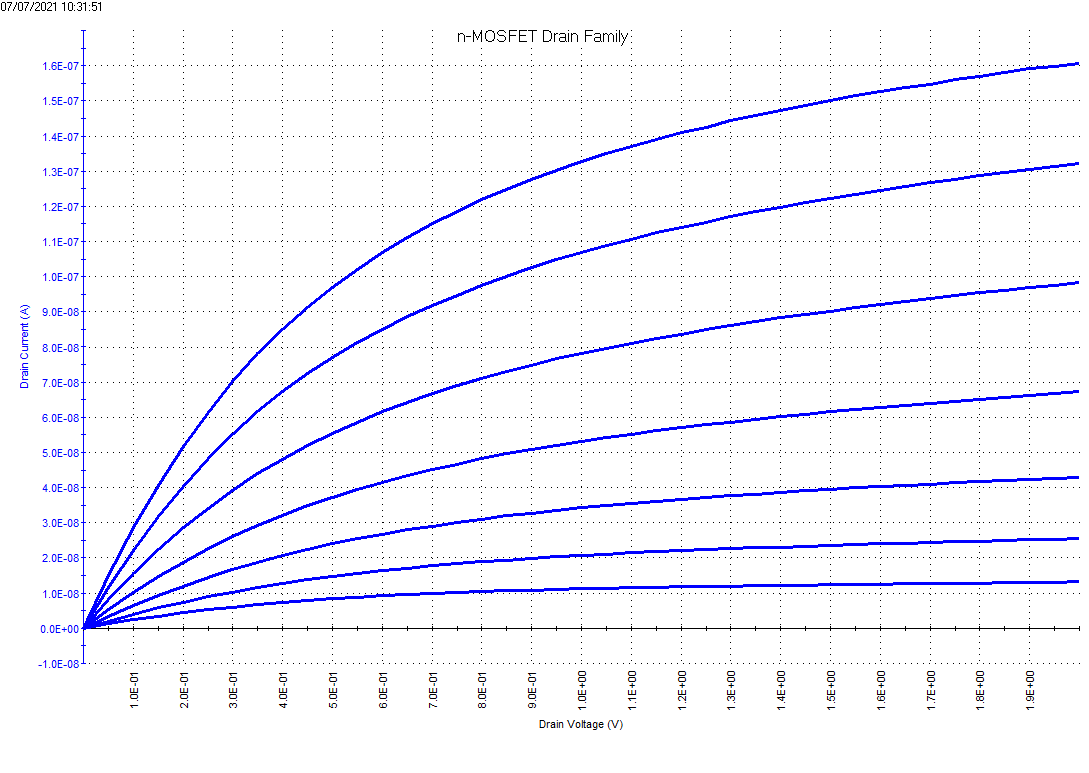

Source data for this figure (header and first rows):
DrainI(1), DrainV(1), BulkI(1), BulkV(1), GateI(1), GateV(1), DrainI(2), DrainV(2), BulkI(2), BulkV(2), GateI(2), GateV(2), DrainI(3), DrainV(3), BulkI(3), BulkV(3), GateI(3), GateV(3), DrainI(4), DrainV(4), BulkI(4), BulkV(4), GateI(4), GateV(4)
-9.4703E-12, 000.0000E-3, 16.3556E-12, 2.0000E+0, 6.8935E-12, -3.0000E+0, -13.1740E-12, 000.0000E-3, 8.8945E-12, 2.0000E+0, 1.9312E-12, -2.5000E+0, -27.6097E-12, 000.0000E-3, 9.7424E-12, 2.0000E+0, 6.9356E-12, -2.0000E+0, -53.3668E-12, 000.0000E-3, 9.2336E-12, 2.0000E+0, 3.6554E-12, -1.5000E+0
1.2654E-9, 50.0000E-3, 16.4828E-12, 2.0000E+0, 3.0666E-12, -3.0000E+0, 2.0562E-9, 50.0000E-3, 10.8870E-12, 2.0000E+0, 4.1180E-12, -2.5000E+0, 3.3066E-9, 50.0000E-3, 8.8097E-12, 2.0000E+0, 4.6226E-12, -2.0000E+0, 5.2546E-9, 50.0000E-3, 10.4630E-12, 2.0000E+0, 3.2769E-12, -1.5000E+0
2.4098E-9, 100.0000E-3, 15.8469E-12, 2.0000E+0, 5.7581E-12, -3.0000E+0, 3.9931E-9, 100.0000E-3, 11.3109E-12, 2.0000E+0, -2.9890E-12, -2.5000E+0, 6.4199E-9, 100.0000E-3, 10.1239E-12, 2.0000E+0, 4.6647E-12, -2.0000E+0, 10.1705E-9, 100.0000E-3, 9.5728E-12, 2.0000E+0, 8.3654E-12, -1.5000E+0
3.4470E-9, 150.0000E-3, 15.1687E-12, 2.0000E+0, 291.1144E-15, -3.0000E+0, 5.7894E-9, 150.0000E-3, 10.0391E-12, 2.0000E+0, 10.0476E-12, -2.5000E+0, 9.3182E-9, 150.0000E-3, 10.8021E-12, 2.0000E+0, 4.1600E-12, -2.0000E+0, 14.6991E-9, 150.0000E-3, 10.5054E-12, 2.0000E+0, 3.6974E-12, -1.5000E+0
4.3817E-9, 200.0000E-3, 14.8719E-12, 2.0000E+0, -1.9798E-12, -3.0000E+0, 7.4344E-9, 200.0000E-3, 10.8446E-12, 2.0000E+0, 8.1131E-12, -2.5000E+0, 11.9920E-9, 200.0000E-3, 10.0391E-12, 2.0000E+0, 5.0432E-12, -2.0000E+0, 18.8478E-9, 200.0000E-3, 10.8870E-12, 2.0000E+0, 5.2534E-12, -1.5000E+0
5.2198E-9, 250.0000E-3, 14.7023E-12, 2.0000E+0, -339.6866E-15, -3.0000E+0, 8.9361E-9, 250.0000E-3, 11.3109E-12, 2.0000E+0, 4.7908E-12, -2.5000E+0, 14.4569E-9, 250.0000E-3, 9.9119E-12, 2.0000E+0, 4.3282E-12, -2.0000E+0, 22.6557E-9, 250.0000E-3, 10.0391E-12, 2.0000E+0, 6.6832E-12, -1.5000E+0
5.9942E-9, 300.0000E-3, 14.0664E-12, 2.0000E+0, 3.6974E-12, -3.0000E+0, 10.3138E-9, 300.0000E-3, 10.1663E-12, 2.0000E+0, 5.3375E-12, -2.5000E+0, 16.7116E-9, 300.0000E-3, 10.1239E-12, 2.0000E+0, 8.2813E-12, -2.0000E+0, 26.1251E-9, 300.0000E-3, 11.4805E-12, 2.0000E+0, 5.6740E-12, -1.5000E+0
6.6881E-9, 350.0000E-3, 12.2860E-12, 2.0000E+0, -213.5375E-15, -3.0000E+0, 11.5684E-9, 350.0000E-3, 10.5479E-12, 2.0000E+0, 164.9514E-15, -2.5000E+0, 18.7793E-9, 350.0000E-3, 10.0391E-12, 2.0000E+0, 3.4030E-12, -2.0000E+0, 29.3057E-9, 350.0000E-3, 12.3707E-12, 2.0000E+0, 8.3233E-12, -1.5000E+0
7.3105E-9, 400.0000E-3, 14.7023E-12, 2.0000E+0, 4.7908E-12, -3.0000E+0, 12.7149E-9, 400.0000E-3, 10.4630E-12, 2.0000E+0, 9.2906E-12, -2.5000E+0, 20.6617E-9, 400.0000E-3, 10.8446E-12, 2.0000E+0, -87.3745E-15, -2.0000E+0, 32.2072E-9, 400.0000E-3, 10.2935E-12, 2.0000E+0, 5.0852E-12, -1.5000E+0
7.8851E-9, 450.0000E-3, 12.3283E-12, 2.0000E+0, 7.6084E-12, -3.0000E+0, 13.7644E-9, 450.0000E-3, 10.0815E-12, 2.0000E+0, 15.1361E-12, -2.5000E+0, 22.3979E-9, 450.0000E-3, 11.6077E-12, 2.0000E+0, 4.5385E-12, -2.0000E+0, 34.8589E-9, 450.0000E-3, 11.3109E-12, 2.0000E+0, 7.3561E-12, -1.5000E+0
8.3916E-9, 500.0000E-3, 14.2784E-12, 2.0000E+0, 8.6177E-12, -3.0000E+0, 14.7081E-9, 500.0000E-3, 10.7598E-12, 2.0000E+0, 5.2534E-12, -2.5000E+0, 23.9828E-9, 500.0000E-3, 10.3783E-12, 2.0000E+0, 3.9077E-12, -2.0000E+0, 37.2680E-9, 500.0000E-3, 11.0141E-12, 2.0000E+0, 8.0710E-12, -1.5000E+0
8.8510E-9, 550.0000E-3, 14.3208E-12, 2.0000E+0, -1.1387E-12, -3.0000E+0, 15.5838E-9, 550.0000E-3, 11.0989E-12, 2.0000E+0, 1.7629E-12, -2.5000E+0, 25.4208E-9, 550.0000E-3, 12.2011E-12, 2.0000E+0, 1.7209E-12, -2.0000E+0, 39.5077E-9, 550.0000E-3, 9.8696E-12, 2.0000E+0, 6.9776E-12, -1.5000E+0
9.2544E-9, 600.0000E-3, 12.2860E-12, 2.0000E+0, 6.1786E-12, -3.0000E+0, 16.3824E-9, 600.0000E-3, 10.6326E-12, 2.0000E+0, 2.9405E-12, -2.5000E+0, 26.7479E-9, 600.0000E-3, 11.0565E-12, 2.0000E+0, 3.4871E-12, -2.0000E+0, 41.5325E-9, 600.0000E-3, 10.3783E-12, 2.0000E+0, 1.1321E-12, -1.5000E+0
9.6255E-9, 650.0000E-3, 13.1762E-12, 2.0000E+0, 2.4358E-12, -3.0000E+0, 17.0977E-9, 650.0000E-3, 9.8696E-12, 2.0000E+0, 3.7395E-12, -2.5000E+0, 27.9732E-9, 650.0000E-3, 9.4032E-12, 2.0000E+0, 585.4761E-15, -2.0000E+0, 43.4080E-9, 650.0000E-3, 10.4207E-12, 2.0000E+0, 3.7815E-12, -1.5000E+0
9.9557E-9, 700.0000E-3, 13.7273E-12, 2.0000E+0, 4.2021E-12, -3.0000E+0, 17.7478E-9, 700.0000E-3, 11.9468E-12, 2.0000E+0, -87.3745E-15, -2.5000E+0, 29.0826E-9, 700.0000E-3, 11.0565E-12, 2.0000E+0, 207.0011E-15, -2.0000E+0, 45.1299E-9, 700.0000E-3, 9.2760E-12, 2.0000E+0, 3.3189E-12, -1.5000E+0
10.2422E-9, 750.0000E-3, 11.4805E-12, 2.0000E+0, 4.3282E-12, -3.0000E+0, 18.3583E-9, 750.0000E-3, 10.8021E-12, 2.0000E+0, -1.6433E-12, -2.5000E+0, 30.1206E-9, 750.0000E-3, 11.7772E-12, 2.0000E+0, 2.2676E-12, -2.0000E+0, 46.7163E-9, 750.0000E-3, 11.4381E-12, 2.0000E+0, 1.1742E-12, -1.5000E+0
10.4986E-9, 800.0000E-3, 12.9642E-12, 2.0000E+0, 1.4265E-12, -3.0000E+0, 18.9046E-9, 800.0000E-3, 9.8271E-12, 2.0000E+0, -2.1480E-12, -2.5000E+0, 31.0852E-9, 800.0000E-3, 9.4456E-12, 2.0000E+0, -1.1807E-12, -2.0000E+0, 48.1835E-9, 800.0000E-3, 10.2935E-12, 2.0000E+0, 3.1087E-12, -1.5000E+0
10.7165E-9, 850.0000E-3, 13.2610E-12, 2.0000E+0, -45.3248E-15, -3.0000E+0, 19.4108E-9, 850.0000E-3, 11.0989E-12, 2.0000E+0, -2.0639E-12, -2.5000E+0, 31.9444E-9, 850.0000E-3, 11.2261E-12, 2.0000E+0, 4.4964E-12, -2.0000E+0, 49.5844E-9, 850.0000E-3, 10.4207E-12, 2.0000E+0, 5.5898E-12, -1.5000E+0
10.8978E-9, 900.0000E-3, 12.1163E-12, 2.0000E+0, 2.2676E-12, -3.0000E+0, 19.8849E-9, 900.0000E-3, 12.4131E-12, 2.0000E+0, 3.1087E-12, -2.5000E+0, 32.7705E-9, 900.0000E-3, 10.5054E-12, 2.0000E+0, 3.3610E-12, -2.0000E+0, 50.8347E-9, 900.0000E-3, 10.4630E-12, 2.0000E+0, 8.7018E-12, -1.5000E+0
11.0872E-9, 950.0000E-3, 13.6849E-12, 2.0000E+0, 2.1835E-12, -3.0000E+0, 20.3274E-9, 950.0000E-3, 9.7424E-12, 2.0000E+0, 4.7067E-12, -2.5000E+0, 33.5453E-9, 950.0000E-3, 10.1663E-12, 2.0000E+0, -4.2927E-12, -2.0000E+0, 52.0617E-9, 950.0000E-3, 9.8271E-12, 2.0000E+0, 6.1786E-12, -1.5000E+0
11.2725E-9, 1.0000E+0, 13.8121E-12, 2.0000E+0, -1.9377E-12, -3.0000E+0, 20.7136E-9, 1.0000E+0, 11.9044E-12, 2.0000E+0, -507.8993E-15, -2.5000E+0, 34.2538E-9, 1.0000E+0, 9.7000E-12, 2.0000E+0, 2.8563E-12, -2.0000E+0, 53.1792E-9, 1.0000E+0, 10.7598E-12, 2.0000E+0, 3.6133E-12, -1.5000E+0
11.4046E-9, 1.0500E+0, 11.5653E-12, 2.0000E+0, 4.6647E-12, -3.0000E+0, 21.0884E-9, 1.0500E+0, 10.4630E-12, 2.0000E+0, -1.9377E-12, -2.5000E+0, 34.9126E-9, 1.0500E+0, 11.2685E-12, 2.0000E+0, -2.6106E-12, -2.0000E+0, 54.2182E-9, 1.0500E+0, 11.1413E-12, 2.0000E+0, 5.7160E-12, -1.5000E+0
11.5282E-9, 1.1000E+0, 12.4131E-12, 2.0000E+0, 1.8471E-12, -3.0000E+0, 21.4305E-9, 1.1000E+0, 11.0565E-12, 2.0000E+0, -4.2927E-12, -2.5000E+0, 35.5439E-9, 1.1000E+0, 10.2935E-12, 2.0000E+0, 1.6368E-12, -2.0000E+0, 55.2027E-9, 1.1000E+0, 9.8696E-12, 2.0000E+0, 3.9497E-12, -1.5000E+0
11.6566E-9, 1.1500E+0, 12.1163E-12, 2.0000E+0, 3.7815E-12, -3.0000E+0, 21.7523E-9, 1.1500E+0, 12.3283E-12, 2.0000E+0, -1.0125E-12, -2.5000E+0, 36.1439E-9, 1.1500E+0, 10.7174E-12, 2.0000E+0, 2.8143E-12, -2.0000E+0, 56.1504E-9, 1.1500E+0, 11.6077E-12, 2.0000E+0, 4.9590E-12, -1.5000E+0
11.7866E-9, 1.2000E+0, 12.8370E-12, 2.0000E+0, -1.8115E-12, -3.0000E+0, 22.0558E-9, 1.2000E+0, 11.0565E-12, 2.0000E+0, 1.2583E-12, -2.5000E+0, 36.7205E-9, 1.2000E+0, 11.6077E-12, 2.0000E+0, 8.1551E-12, -2.0000E+0, 57.0395E-9, 1.2000E+0, 11.6500E-12, 2.0000E+0, 1.8891E-12, -1.5000E+0
11.8789E-9, 1.2500E+0, 13.6001E-12, 2.0000E+0, 2.6461E-12, -3.0000E+0, 22.3417E-9, 1.2500E+0, 11.3533E-12, 2.0000E+0, -4.7974E-12, -2.5000E+0, 37.2221E-9, 1.2500E+0, 10.1239E-12, 2.0000E+0, -886.4021E-15, -2.0000E+0, 57.8662E-9, 1.2500E+0, 9.5304E-12, 2.0000E+0, 1.0480E-12, -1.5000E+0
11.9907E-9, 1.3000E+0, 12.5403E-12, 2.0000E+0, 2.2676E-12, -3.0000E+0, 22.6069E-9, 1.3000E+0, 11.3533E-12, 2.0000E+0, -2.6106E-12, -2.5000E+0, 37.7250E-9, 1.3000E+0, 10.4207E-12, 2.0000E+0, -1.6854E-12, -2.0000E+0, 58.6615E-9, 1.3000E+0, 10.5902E-12, 2.0000E+0, -634.0761E-15, -1.5000E+0
12.0878E-9, 1.3500E+0, 12.0316E-12, 2.0000E+0, 4.8749E-12, -3.0000E+0, 22.8748E-9, 1.3500E+0, 9.9967E-12, 2.0000E+0, -718.1894E-15, -2.5000E+0, 38.1963E-9, 1.3500E+0, 12.0740E-12, 2.0000E+0, -1.3069E-12, -2.0000E+0, 59.4370E-9, 1.3500E+0, 11.1413E-12, 2.0000E+0, -2.2321E-12, -1.5000E+0
12.1769E-9, 1.4000E+0, 15.1262E-12, 2.0000E+0, -2.7788E-12, -3.0000E+0, 23.1200E-9, 1.4000E+0, 12.0316E-12, 2.0000E+0, 669.5894E-15, -2.5000E+0, 38.6571E-9, 1.4000E+0, 9.2336E-12, 2.0000E+0, -802.2888E-15, -2.0000E+0, 60.1872E-9, 1.4000E+0, 9.6152E-12, 2.0000E+0, -4.4609E-12, -1.5000E+0
12.2786E-9, 1.4500E+0, 12.2436E-12, 2.0000E+0, 3.2769E-12, -3.0000E+0, 23.3628E-9, 1.4500E+0, 10.9717E-12, 2.0000E+0, 375.2137E-15, -2.5000E+0, 39.0831E-9, 1.4500E+0, 9.4456E-12, 2.0000E+0, -10.4326E-12, -2.0000E+0, 60.8897E-9, 1.4500E+0, 11.2685E-12, 2.0000E+0, -6.2272E-12, -1.5000E+0
12.3746E-9, 1.5000E+0, 11.7348E-12, 2.0000E+0, -1.3069E-12, -3.0000E+0, 23.5806E-9, 1.5000E+0, 11.2685E-12, 2.0000E+0, 4.2021E-12, -2.5000E+0, 39.5188E-9, 1.5000E+0, 10.8870E-12, 2.0000E+0, 3.4451E-12, -2.0000E+0, 61.5758E-9, 1.5000E+0, 11.8620E-12, 2.0000E+0, 1.0480E-12, -1.5000E+0
12.4678E-9, 1.5500E+0, 13.5577E-12, 2.0000E+0, -3.2834E-12, -3.0000E+0, 23.8028E-9, 1.5500E+0, 10.4207E-12, 2.0000E+0, 8.0290E-12, -2.5000E+0, 39.9140E-9, 1.5500E+0, 8.2586E-12, 2.0000E+0, 2.9405E-12, -2.0000E+0, 62.2236E-9, 1.5500E+0, 9.0217E-12, 2.0000E+0, -297.6369E-15, -1.5000E+0
12.5466E-9, 1.6000E+0, 12.2011E-12, 2.0000E+0, 543.4264E-15, -3.0000E+0, 24.0310E-9, 1.6000E+0, 11.2685E-12, 2.0000E+0, 1.8891E-12, -2.5000E+0, 40.3071E-9, 1.6000E+0, 8.8097E-12, 2.0000E+0, -4.7132E-12, -2.0000E+0, 62.8555E-9, 1.6000E+0, 11.7772E-12, 2.0000E+0, 2.0573E-12, -1.5000E+0
12.6403E-9, 1.6500E+0, 11.4805E-12, 2.0000E+0, 375.2137E-15, -3.0000E+0, 24.2334E-9, 1.6500E+0, 10.7598E-12, 2.0000E+0, -2.9890E-12, -2.5000E+0, 40.6779E-9, 1.6500E+0, 11.6500E-12, 2.0000E+0, -339.6866E-15, -2.0000E+0, 63.4431E-9, 1.6500E+0, 11.2261E-12, 2.0000E+0, -423.8138E-15, -1.5000E+0
12.7197E-9, 1.7000E+0, 13.5577E-12, 2.0000E+0, -6.1431E-12, -3.0000E+0, 24.4058E-9, 1.7000E+0, 11.3957E-12, 2.0000E+0, 2.0994E-12, -2.5000E+0, 41.0231E-9, 1.7000E+0, 10.3783E-12, 2.0000E+0, 5.1693E-12, -2.0000E+0, 64.0092E-9, 1.7000E+0, 9.4032E-12, 2.0000E+0, -6.4375E-12, -1.5000E+0
12.8081E-9, 1.7500E+0, 11.3533E-12, 2.0000E+0, 585.4761E-15, -3.0000E+0, 24.5987E-9, 1.7500E+0, 12.0316E-12, 2.0000E+0, 4.5385E-12, -2.5000E+0, 41.3715E-9, 1.7500E+0, 9.7424E-12, 2.0000E+0, 5.1693E-12, -2.0000E+0, 64.6069E-9, 1.7500E+0, 11.0141E-12, 2.0000E+0, -5.7225E-12, -1.5000E+0
12.8782E-9, 1.8000E+0, 12.7098E-12, 2.0000E+0, 1.3004E-12, -3.0000E+0, 24.7723E-9, 1.8000E+0, 10.4207E-12, 2.0000E+0, -1.6433E-12, -2.5000E+0, 41.7383E-9, 1.8000E+0, 11.2261E-12, 2.0000E+0, -423.8138E-15, -2.0000E+0, 65.1694E-9, 1.8000E+0, 12.3707E-12, 2.0000E+0, 2.6461E-12, -1.5000E+0
12.9487E-9, 1.8500E+0, 12.2860E-12, 2.0000E+0, -171.4739E-15, -3.0000E+0, 24.9599E-9, 1.8500E+0, 11.8620E-12, 2.0000E+0, -1.1387E-12, -2.5000E+0, 42.0680E-9, 1.8500E+0, 9.7424E-12, 2.0000E+0, 3.1087E-12, -2.0000E+0, 65.6788E-9, 1.8500E+0, 10.3783E-12, 2.0000E+0, 2.6461E-12, -1.5000E+0
13.0271E-9, 1.9000E+0, 11.1413E-12, 2.0000E+0, -1.4330E-12, -3.0000E+0, 25.1468E-9, 1.9000E+0, 11.6077E-12, 2.0000E+0, -171.4739E-15, -2.5000E+0, 42.3913E-9, 1.9000E+0, 10.6326E-12, 2.0000E+0, 3.4451E-12, -2.0000E+0, 66.2225E-9, 1.9000E+0, 12.4555E-12, 2.0000E+0, 459.3270E-15, -1.5000E+0
13.1009E-9, 1.9500E+0, 11.8620E-12, 2.0000E+0, -5.3020E-12, -3.0000E+0, 25.3172E-9, 1.9500E+0, 9.5728E-12, 2.0000E+0, 459.3270E-15, -2.5000E+0, 42.7075E-9, 1.9500E+0, 12.5827E-12, 2.0000E+0, 2.2676E-12, -2.0000E+0, 66.7528E-9, 1.9500E+0, 12.4979E-12, 2.0000E+0, 5.7581E-12, -1.5000E+0
13.1821E-9, 2.0000E+0, 13.2186E-12, 2.0000E+0, -4.8394E-12, -3.0000E+0, 25.4733E-9, 2.0000E+0, 12.7946E-12, 2.0000E+0, -2.4003E-12, -2.5000E+0, 43.0206E-9, 2.0000E+0, 10.0815E-12, 2.0000E+0, 5.2114E-12, -2.0000E+0, 67.2293E-9, 2.0000E+0, 10.0391E-12, 2.0000E+0, -1.3910E-12, -1.5000E+0
